Photos from the image-classification dataset "processed" in the GitHub repository ioanatudorache/proiect-retele-neuronale2. Its 4 classes are: Andromeda, Pegasus, Ursa Major, Ursa Minor.

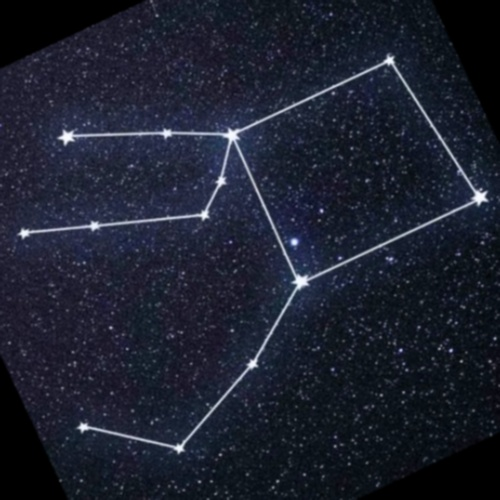
Label: Pegasus

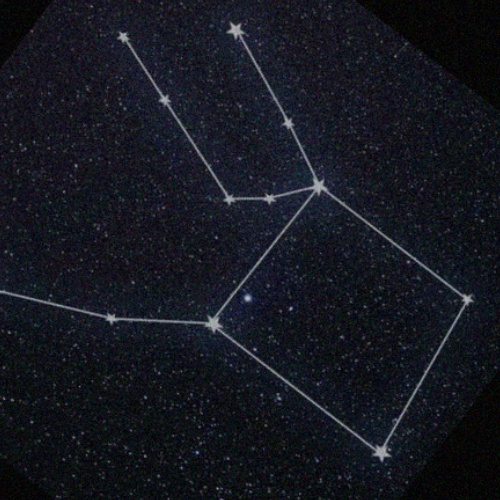
Label: Pegasus

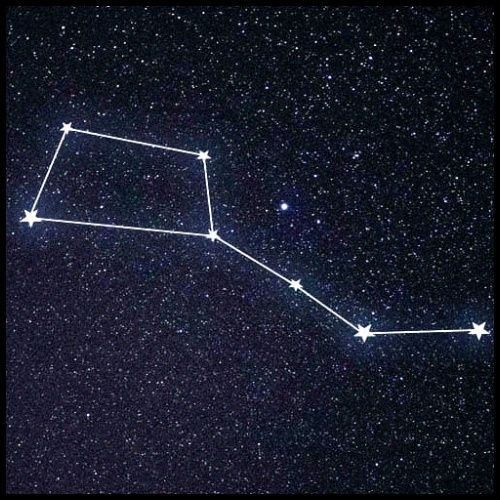
Label: Ursa Major

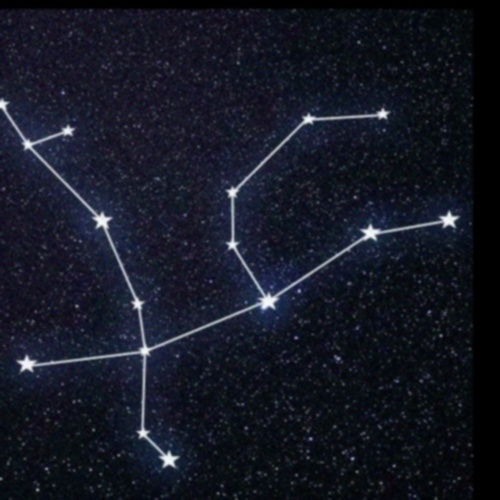
Label: Andromeda

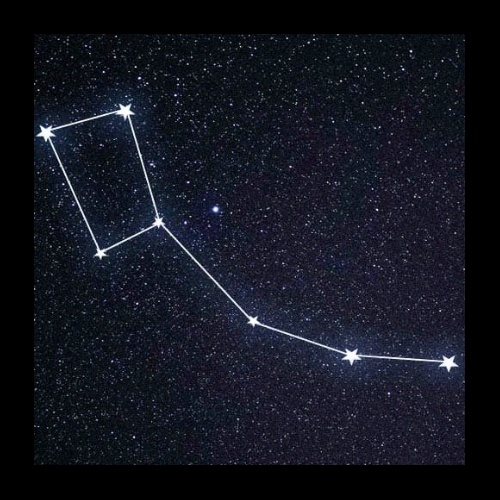
Label: Ursa Minor

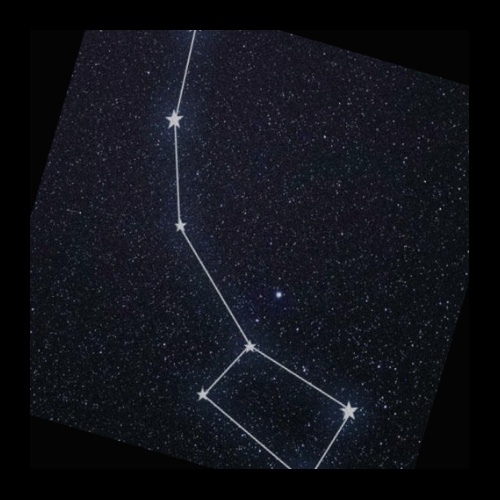
Label: Ursa Minor
